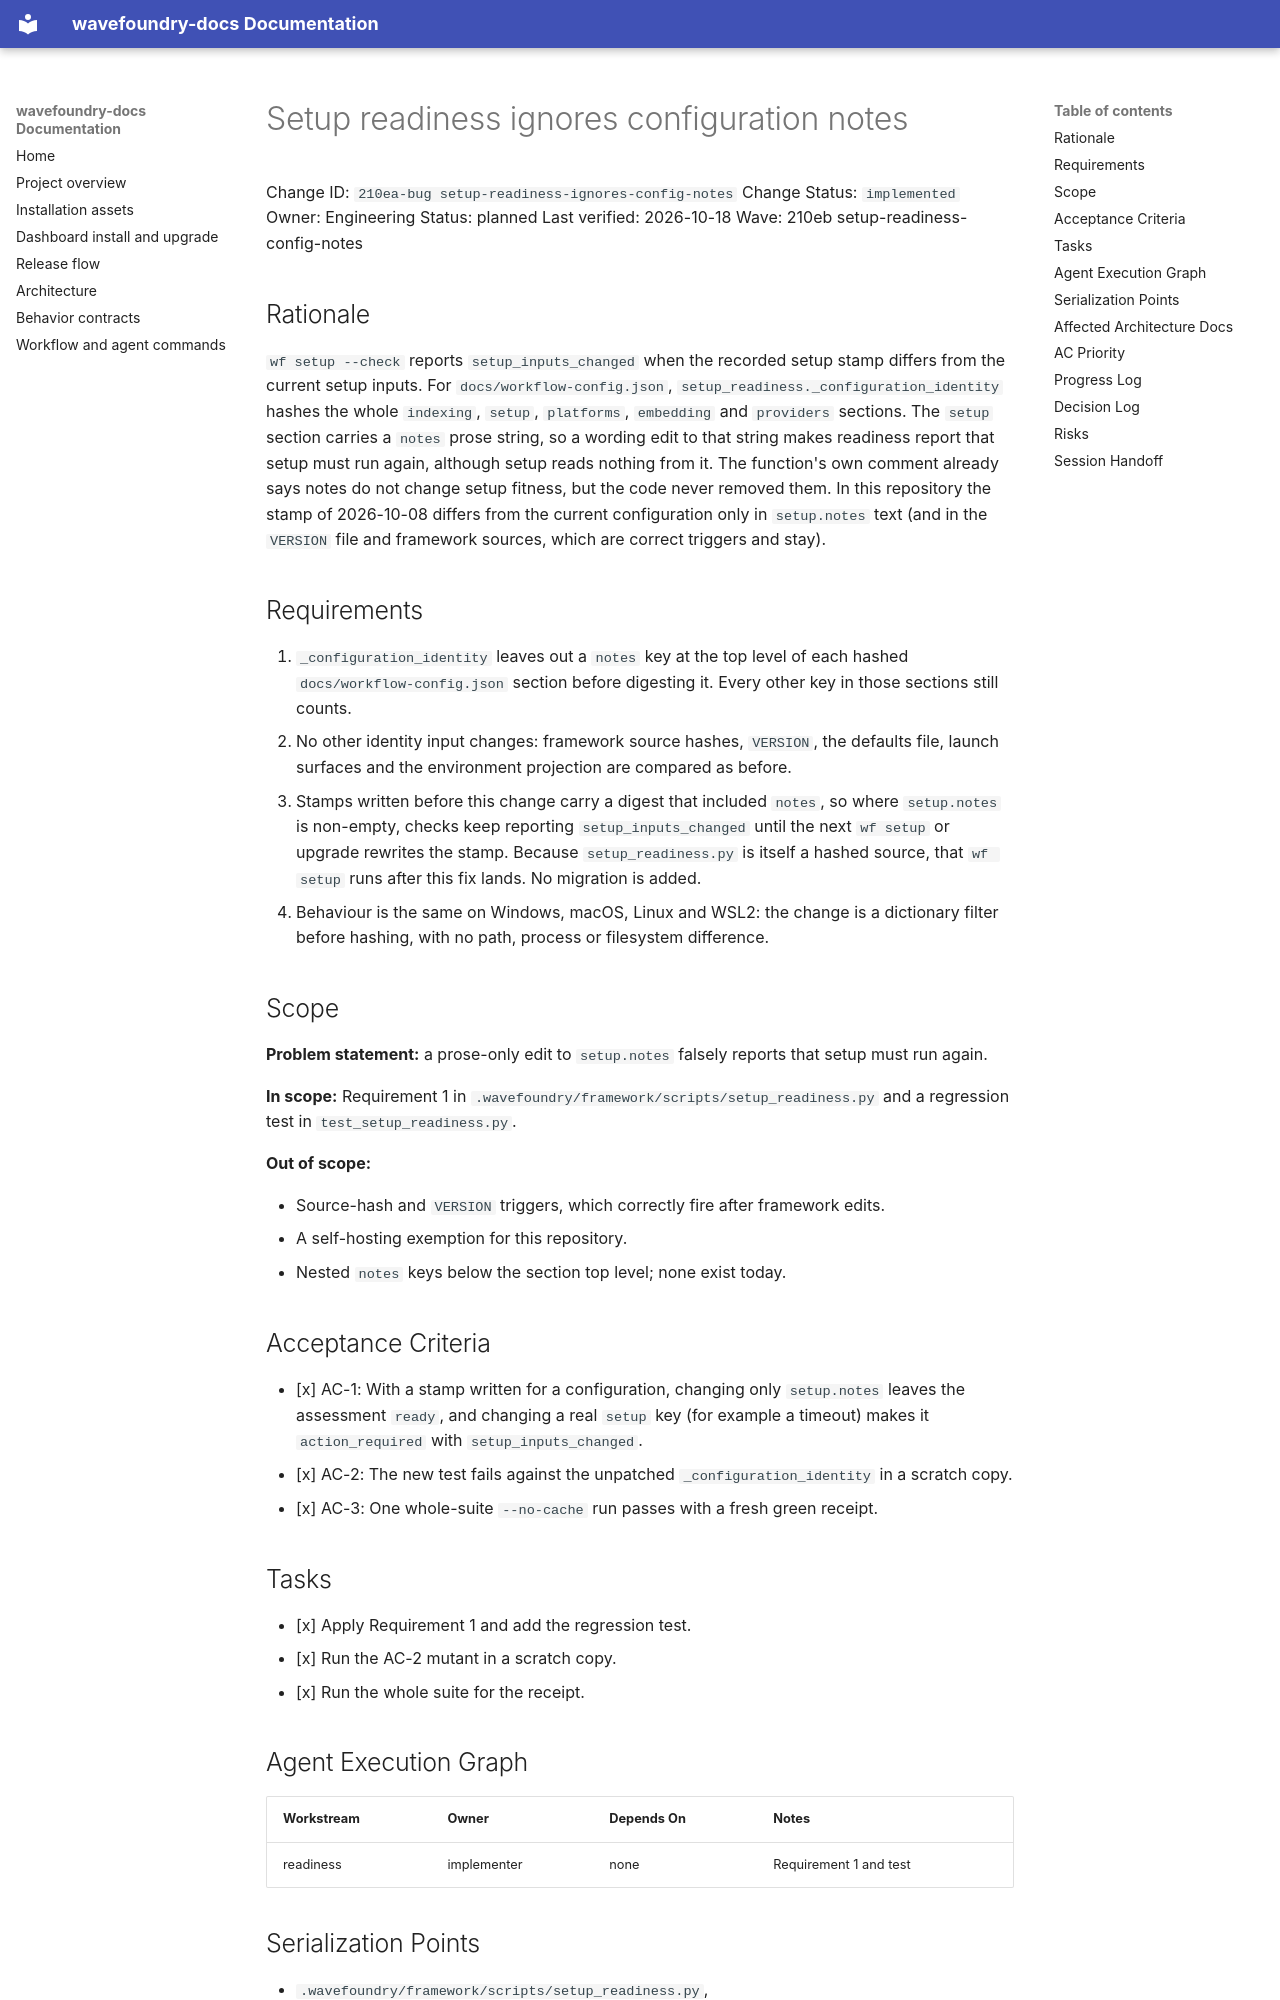

repository: coryhacking/wavefoundry · page: waves/210eb setup-readiness-config-notes/210ea-bug setup-readiness-ignores-config-notes/index.html · generator: mkdocs

# Setup readiness ignores configuration notes

Change ID: `210ea-bug setup-readiness-ignores-config-notes`
Change Status: `implemented`
Owner: Engineering
Status: planned
Last verified: 2026-10-18
Wave: 210eb setup-readiness-config-notes

## Rationale

`wf setup --check` reports `setup_inputs_changed` when the recorded setup stamp differs from the current setup inputs. For `docs/workflow-config.json`, `setup_readiness._configuration_identity` hashes the whole `indexing`, `setup`, `platforms`, `embedding` and `providers` sections. The `setup` section carries a `notes` prose string, so a wording edit to that string makes readiness report that setup must run again, although setup reads nothing from it. The function's own comment already says notes do not change setup fitness, but the code never removed them. In this repository the stamp of 2026-10-08 differs from the current configuration only in `setup.notes` text (and in the `VERSION` file and framework sources, which are correct triggers and stay).

## Requirements

1. `_configuration_identity` leaves out a `notes` key at the top level of each hashed `docs/workflow-config.json` section before digesting it. Every other key in those sections still counts.
2. No other identity input changes: framework source hashes, `VERSION`, the defaults file, launch surfaces and the environment projection are compared as before.
3. Stamps written before this change carry a digest that included `notes`, so where `setup.notes` is non-empty, checks keep reporting `setup_inputs_changed` until the next `wf setup` or upgrade rewrites the stamp. Because `setup_readiness.py` is itself a hashed source, that `wf setup` runs after this fix lands. No migration is added.
4. Behaviour is the same on Windows, macOS, Linux and WSL2: the change is a dictionary filter before hashing, with no path, process or filesystem difference.

## Scope

**Problem statement:** a prose-only edit to `setup.notes` falsely reports that setup must run again.

**In scope:** Requirement 1 in `.wavefoundry/framework/scripts/setup_readiness.py` and a regression test in `test_setup_readiness.py`.

**Out of scope:**

- Source-hash and `VERSION` triggers, which correctly fire after framework edits.
- A self-hosting exemption for this repository.
- Nested `notes` keys below the section top level; none exist today.

## Acceptance Criteria

- [x] AC-1: With a stamp written for a configuration, changing only `setup.notes` leaves the assessment `ready`, and changing a real `setup` key (for example a timeout) makes it `action_required` with `setup_inputs_changed`.
- [x] AC-2: The new test fails against the unpatched `_configuration_identity` in a scratch copy.
- [x] AC-3: One whole-suite `--no-cache` run passes with a fresh green receipt.

## Tasks

- [x] Apply Requirement 1 and add the regression test.
- [x] Run the AC-2 mutant in a scratch copy.
- [x] Run the whole suite for the receipt.
